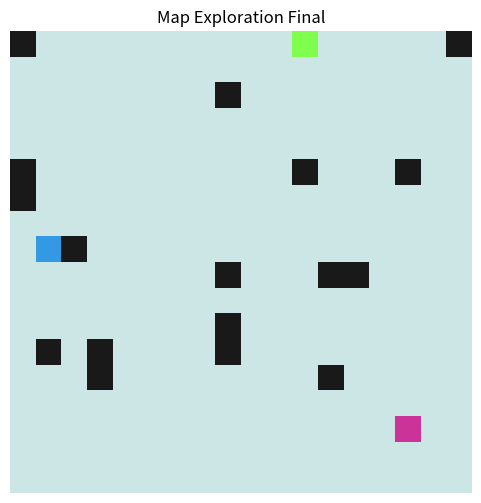

The matplotlib source for this figure:
import numpy as np
import random
from collections import deque
import matplotlib.pyplot as plt

DIRS = [(0, 1), (1, 0), (0, -1), (-1, 0)]

def in_bounds(p, H, W): return 0 <= p[0] < H and 0 <= p[1] < W

def neighbors(p, H, W, grid):
    for dr, dc in DIRS:
        nr, nc = p[0] + dr, p[1] + dc
        if in_bounds((nr, nc), H, W) and grid[nr, nc] == 0: yield (nr, nc)

def bfs(start, goals, H, W, grid):
    q = deque([start])
    parent = {start: None}
    while q:
        cur = q.popleft()
        if cur in goals:
            path = []
            p = cur
            while p:
                path.append(p)
                p = parent[p]
            return path[::-1]
        for nb in neighbors(cur, H, W, grid):
            if nb not in parent:
                parent[nb] = cur
                q.append(nb)
    return None

class GridWorld:
    def __init__(self, H, W):
        self.H, self.W = H, W
        self.grid = np.zeros((H, W), dtype=int)
    def add_walls(self, prob=0.06, seed=0):
        random.seed(seed)
        for r in range(self.H):
            for c in range(self.W):
                if random.random() < prob: self.grid[r, c] = 1

class Agent:
    def __init__(self, id, start):
        self.id = id
        self.pos = start
        self.path = [start]
        self.history = [start]
    def step(self):
        if len(self.path) > 1:
            self.path = self.path[1:]
            self.pos = self.path[0]
            self.history.append(self.pos)

# --- Main Execution ---
H, W = 18, 18
world = GridWorld(H, W)
world.add_walls(prob=0.06, seed=31)

agents = [Agent(0, (1, 1)), Agent(1, (1, W-2)), Agent(2, (H-2, 1))]
unexplored = {(r, c) for r in range(H) for c in range(W) if world.grid[r, c] == 0}

# Partition map into columns for each agent
k = len(agents)
cols_per = W // k
regions = []
for i in range(k):
    cols = range(i * cols_per, (i + 1) * cols_per if i < k - 1 else W)
    regions.append({(r, c) for r in range(H) for c in cols if (r, c) in unexplored})

t = 0
while any(regions) and t < 800:
    t += 1
    for i, a in enumerate(agents):
        reg = regions[i]
        if reg:
            target = min(reg, key=lambda x: abs(x[0] - a.pos[0]) + abs(x[1] - a.pos[1]))
            p = bfs(a.pos, {target}, H, W, world.grid)
            if p: a.path = p
            
        a.step()
        
        # Mark explored
        if a.pos in reg:
            reg.discard(a.pos)

print("Exploration finished approx. Remaining region sizes:", [len(r) for r in regions])

# Visualization
canvas = np.ones((H, W, 3)) * 0.95
canvas[world.grid == 1] = np.array([0.1, 0.1, 0.1])
for a in agents:
    for h in a.history: canvas[h] = np.array([0.8, 0.9, 0.9])
    r, c = a.pos
    canvas[r, c] = np.array([0.2 + 0.3 * (a.id % 3), 0.2 + 0.4 * ((a.id + 1) % 3), 0.3 + 0.3 * ((a.id + 2) % 3)])

plt.figure(figsize=(6, 6))
plt.imshow(canvas)
plt.title('Map Exploration Final')
plt.axis('off')
plt.show()